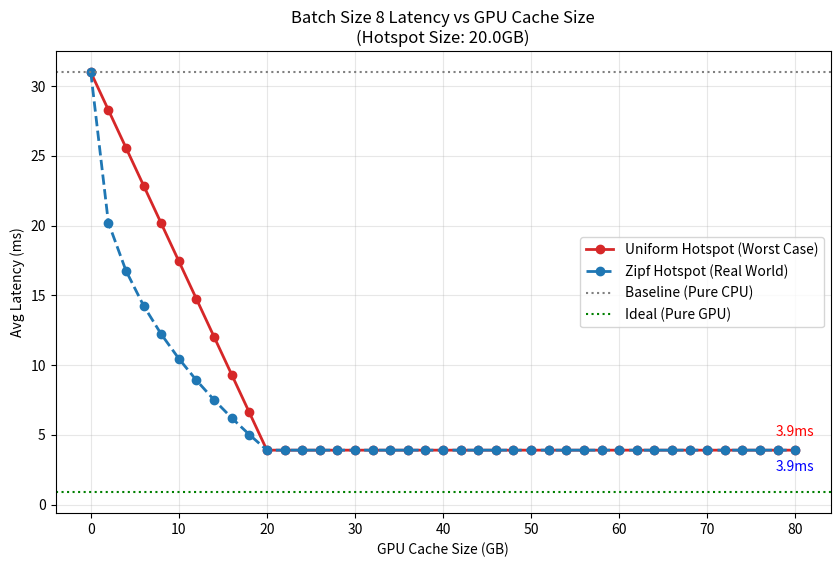

Source code (Python): (Note: this script raises an exception after producing the figure.)
import numpy as np
import matplotlib.pyplot as plt

# ---- 场景参数 ----
# 延迟锚点 (ms)
lat_gpu_hit = 0.9    # 100% hit
lat_cpu_miss = 31.0  # 100% miss (10ms lookup + 21ms transfer)

# 数据分布参数
total_emb_size_gb = 200.0   # 2TB (20亿行 * 1KB)
hotspot_ratio = 0.1          # 10% items
hotspot_access_ratio = 0.9   # 90% requests

hotspot_size_gb = total_emb_size_gb * hotspot_ratio # 200 GB

# 变量: GPU Cache 从 0GB 到 80GB，间隔 2GB
cache_sizes = np.array(list(range(0, 82, 2)))

# ---- 计算逻辑 ----
hit_rates = []
latencies = []

# 对比组：假设热点不是均匀分布，而是更集中的 Zipf (幂律) 分布
# 这种情况下，头部 20% 的热点可能占据了 80% 的热点流量
zipf_hit_rates = []
zipf_latencies = []

for cache in cache_sizes:
    # --- 1. 均匀热点模型 (Uniform Hotspot) ---
    # 算出 cache 能装下百分之多少的热点
    fraction_hotspot_cached = min(1.0, cache / hotspot_size_gb)
    
    # 命中率 = 流量落入热点的概率 * 热点在缓存里的概率
    hit_rate = hotspot_access_ratio * fraction_hotspot_cached
    hit_rates.append(hit_rate)
    
    # 延迟 = GPU基准 + (CPU惩罚 * Miss率)
    # Miss率越高，传输的数据量越大，延迟呈线性增长
    lat = lat_gpu_hit + (lat_cpu_miss - lat_gpu_hit) * (1 - hit_rate)
    latencies.append(lat)
    
    # --- 2. Zipf 优化模型 (更接近真实推荐系统) ---
    # 假设：虽然 Cache 只占热点的 20%，但这 20% 是“热点中的热点”
    # 经验法则：前 20% 的热点数据往往承载了热点内部 60%-70% 的流量
    zipf_scaling = fraction_hotspot_cached ** 0.4  # 简单的幂律模拟
    zipf_hit_rate = hotspot_access_ratio * min(1.0, zipf_scaling)
    zipf_hit_rates.append(zipf_hit_rate)
    zipf_lat = lat_gpu_hit + (lat_cpu_miss - lat_gpu_hit) * (1 - zipf_hit_rate)
    zipf_latencies.append(zipf_lat)

# ---- 绘图 ----
plt.figure(figsize=(10, 6))

# 绘制均匀分布线
plt.plot(cache_sizes, latencies, 'o-', label='Uniform Hotspot (Worst Case)', color='tab:red', linewidth=2)
# 绘制 Zipf 分布线
plt.plot(cache_sizes, zipf_latencies, 'o--', label='Zipf Hotspot (Real World)', color='tab:blue', linewidth=2)

plt.axhline(y=31.0, color='gray', linestyle=':', label='Baseline (Pure CPU)')
plt.axhline(y=0.9, color='green', linestyle=':', label='Ideal (Pure GPU)')

plt.title(f'Batch Size 8 Latency vs GPU Cache Size\n(Hotspot Size: {hotspot_size_gb}GB)', fontsize=12)
plt.xlabel('GPU Cache Size (GB)', fontsize=10)
plt.ylabel('Avg Latency (ms)', fontsize=10)
plt.grid(True, alpha=0.3)
plt.legend()

# 标注关键点
plt.annotate(f"{latencies[-1]:.1f}ms", (cache_sizes[-1], latencies[-1]), textcoords="offset points", xytext=(0,10), ha='center', color='red')
plt.annotate(f"{zipf_latencies[-1]:.1f}ms", (cache_sizes[-1], zipf_latencies[-1]), textcoords="offset points", xytext=(0,-15), ha='center', color='blue')

plt.savefig("figures/latency_simulation.png")
plt.show()

print(f"Cache {int(cache_sizes[-1])}GB 时 (Uniform): Hit Rate = {hit_rates[-1]:.1%}, Latency = {latencies[-1]:.2f} ms")
print(f"Cache {int(cache_sizes[-1])}GB 时 (Zipf):    Hit Rate = {zipf_hit_rates[-1]:.1%}, Latency = {zipf_latencies[-1]:.2f} ms")

# ---- 格式化输出 ----
print("\n-- Latency Averages (ms) --\n")
for cache, lat in zip(cache_sizes, zipf_latencies):
    if cache == 0:
        print(f"      CPU avg={lat:.2f}")
    else:
        print(f"     {int(cache):>2}GB avg={lat:.2f}")